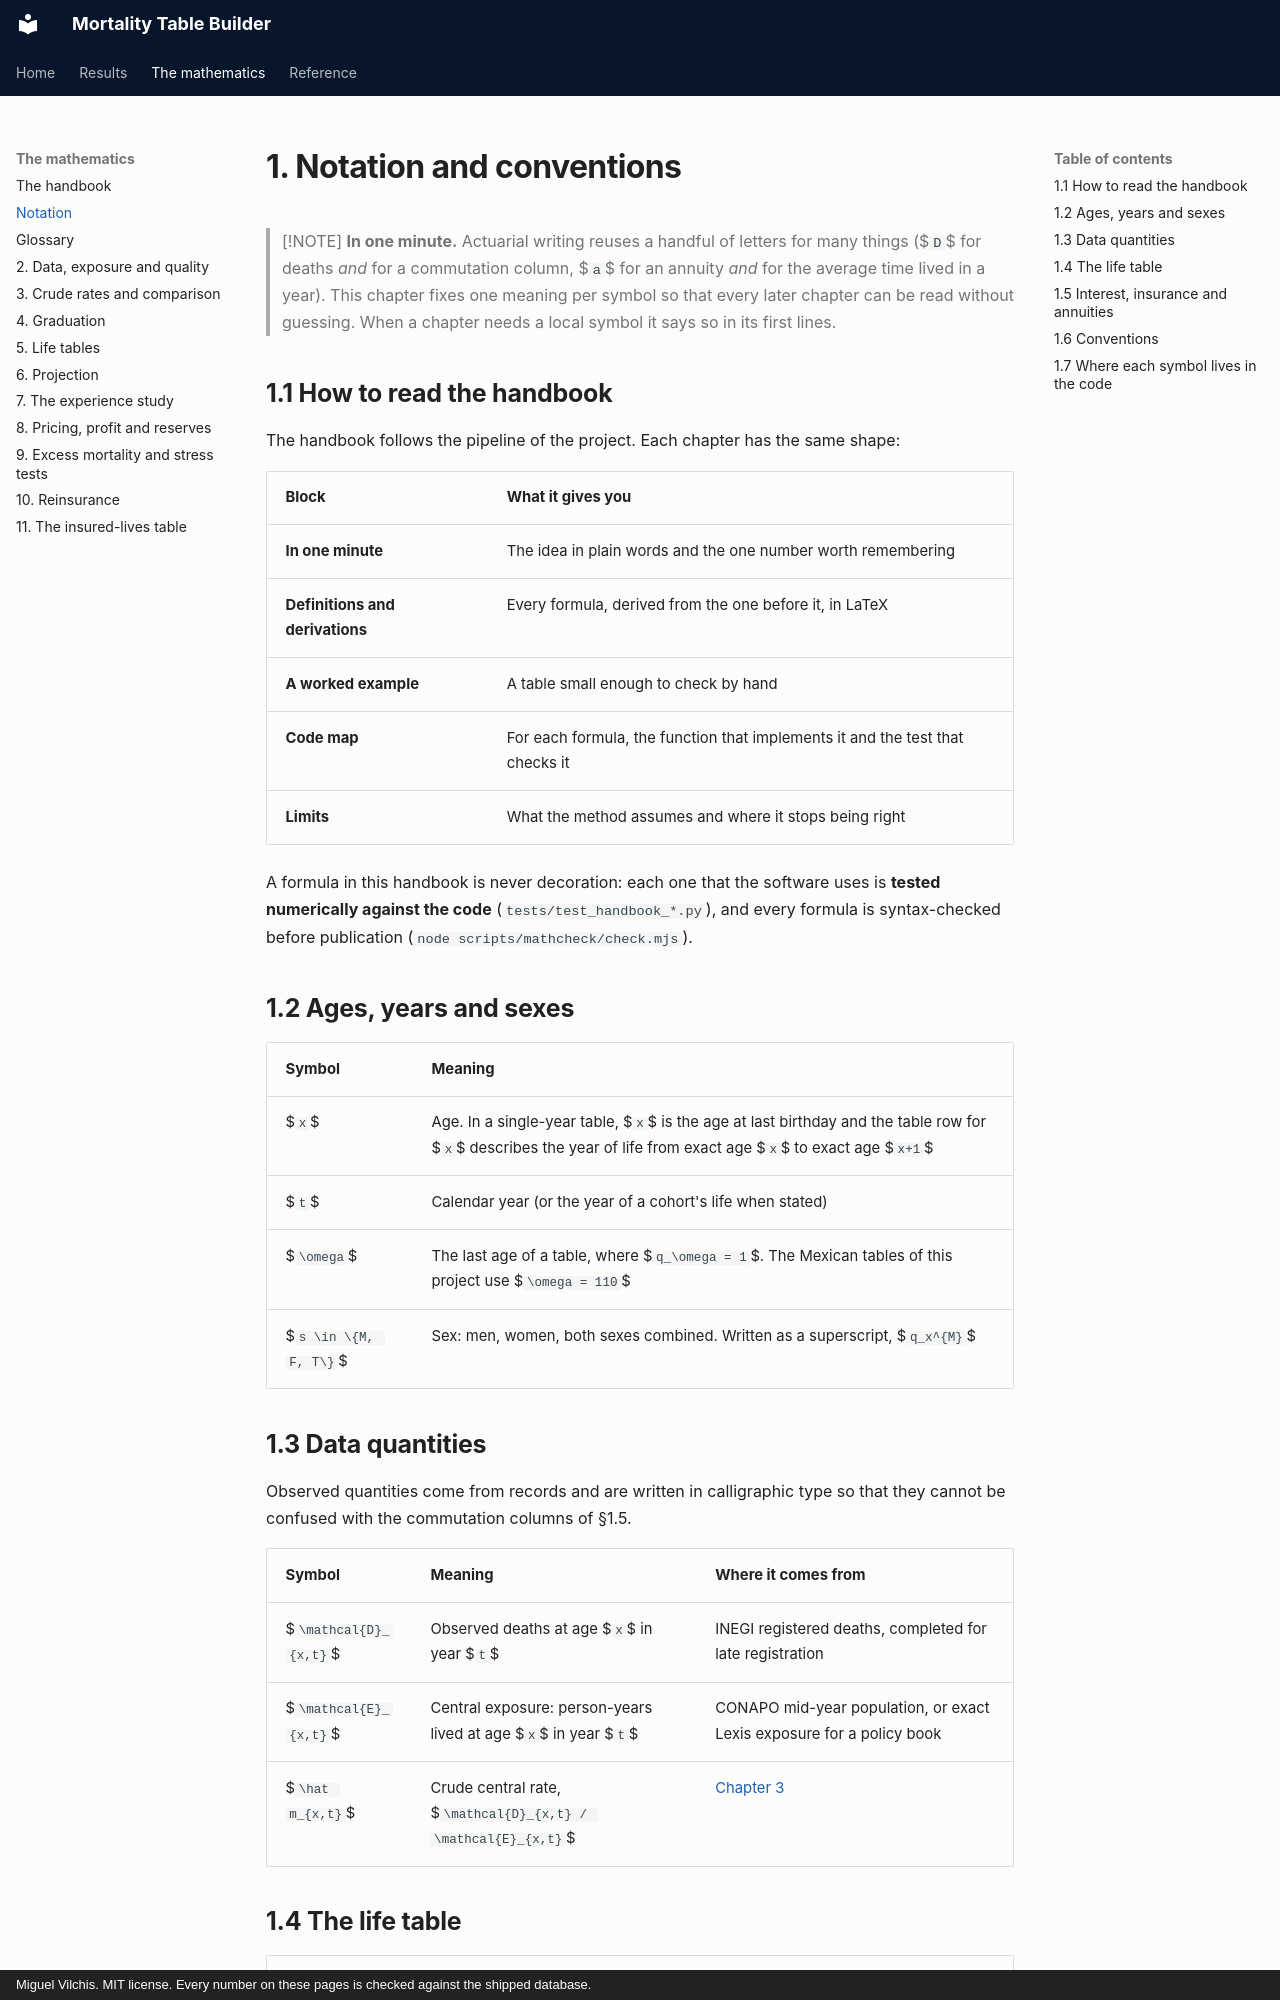

repository: deadmigue55/Mortality-Table-Builder · page: handbook/01-notation/index.html · generator: mkdocs · copyright: Miguel Vilchis. MIT license. Every number on these pages is checked against the shipped database.

# 1. Notation and conventions

> [!NOTE]
> **In one minute.** Actuarial writing reuses a handful of letters for many things ($`D`$ for deaths *and* for a commutation column, $`a`$ for an annuity *and* for the average time lived in a year). This chapter fixes one meaning per symbol so that every later chapter can be read without guessing. When a chapter needs a local symbol it says so in its first lines.

## 1.1 How to read the handbook

The handbook follows the pipeline of the project. Each chapter has the same shape:

| Block | What it gives you |
|---|---|
| **In one minute** | The idea in plain words and the one number worth remembering |
| **Definitions and derivations** | Every formula, derived from the one before it, in LaTeX |
| **A worked example** | A table small enough to check by hand |
| **Code map** | For each formula, the function that implements it and the test that checks it |
| **Limits** | What the method assumes and where it stops being right |

A formula in this handbook is never decoration: each one that the software uses is **tested numerically against the code** (`tests/test_handbook_*.py`), and every formula is syntax-checked before publication (`node scripts/mathcheck/check.mjs`).

## 1.2 Ages, years and sexes

| Symbol | Meaning |
|---|---|
| $`x`$ | Age. In a single-year table, $`x`$ is the age at last birthday and the table row for $`x`$ describes the year of life from exact age $`x`$ to exact age $`x+1`$ |
| $`t`$ | Calendar year (or the year of a cohort's life when stated) |
| $`\omega`$ | The last age of a table, where $`q_\omega = 1`$. The Mexican tables of this project use $`\omega = 110`$ |
| $`s \in \{M, F, T\}`$ | Sex: men, women, both sexes combined. Written as a superscript, $`q_x^{M}`$ |

## 1.3 Data quantities

Observed quantities come from records and are written in calligraphic type so that they cannot be confused with the commutation columns of §1.5.

| Symbol | Meaning | Where it comes from |
|---|---|---|
| $`\mathcal{D}_{x,t}`$ | Observed deaths at age $`x`$ in year $`t`$ | INEGI registered deaths, completed for late registration |
| $`\mathcal{E}_{x,t}`$ | Central exposure: person-years lived at age $`x`$ in year $`t`$ | CONAPO mid-year population, or exact Lexis exposure for a policy book |
| $`\hat m_{x,t}`$ | Crude central rate, $`\mathcal{D}_{x,t} / \mathcal{E}_{x,t}`$ | [Chapter 3](03-crude-rates.md) |
